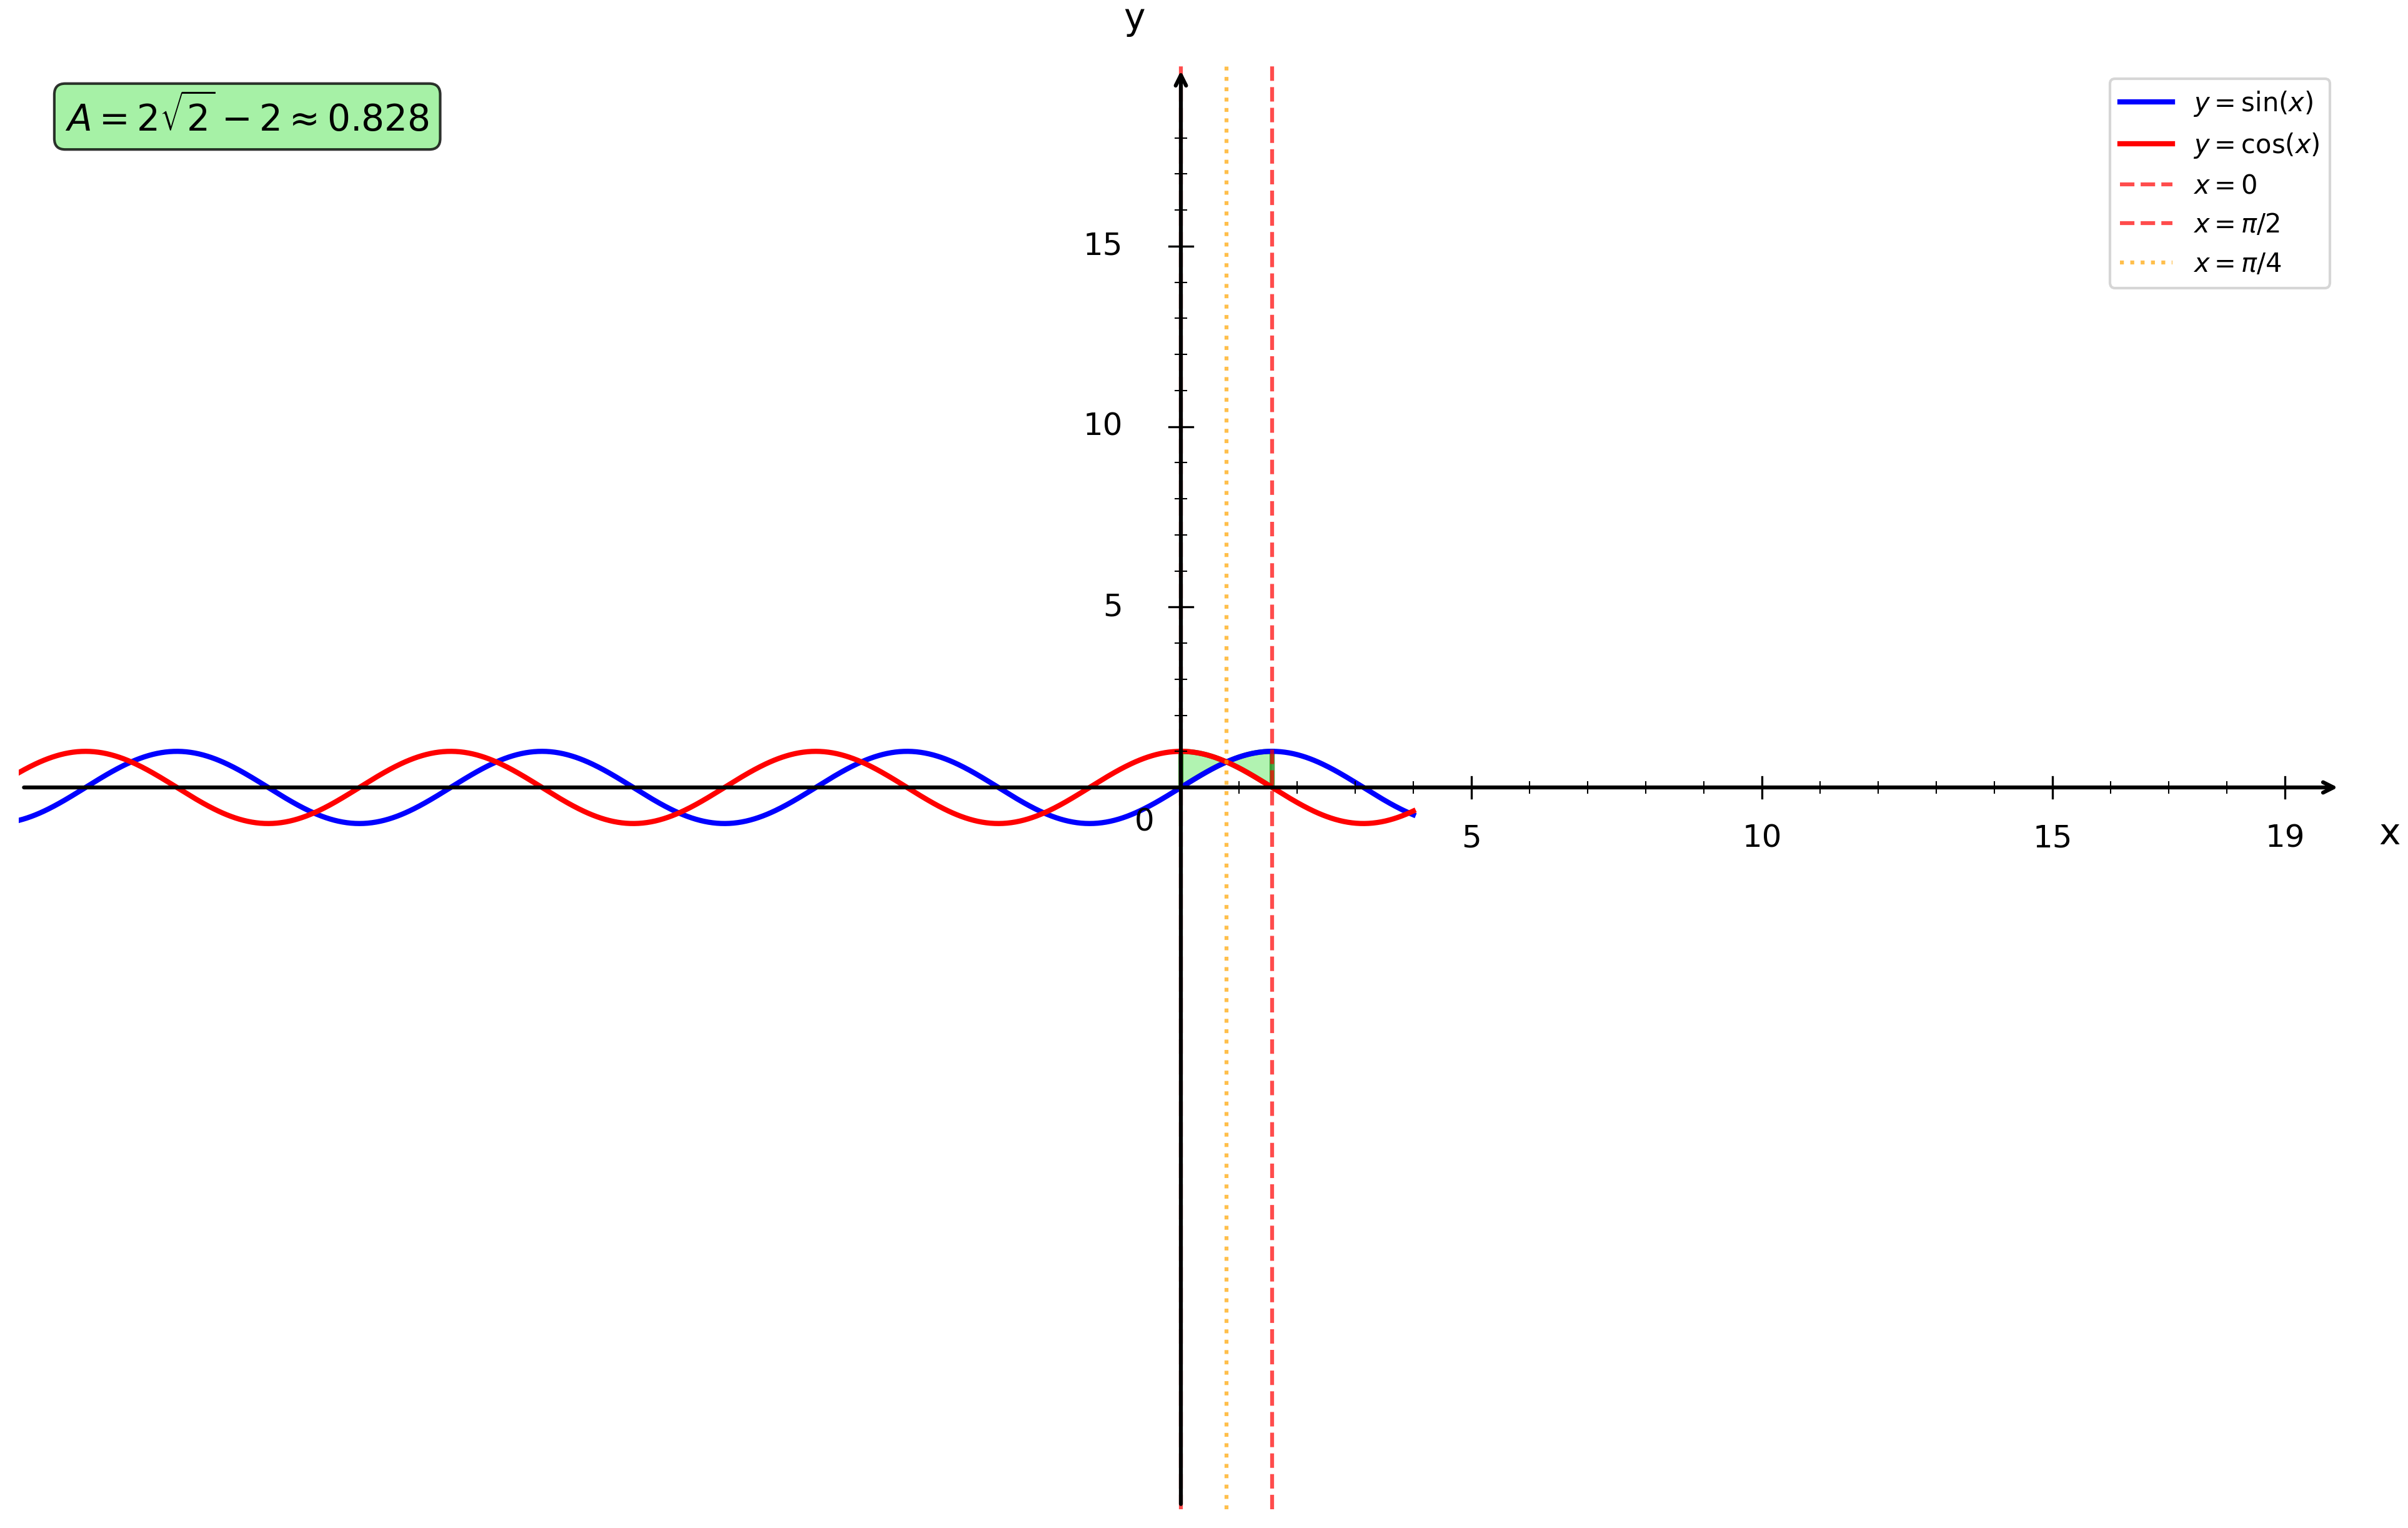

Generate this figure with Python:
import numpy as np
import matplotlib.pyplot as plt
from matplotlib.patches import Polygon

plt.figure(figsize=(16, 10))
ax = plt.gca()

# Fonctions
def f1(x):
    return np.sin(x)

def f2(x):
    return np.cos(x)

# Bornes d'intégration
a = 0
b = np.pi/2
intersection = np.pi/4

# Intervalles
x1 = np.linspace(-20, 4, 1000)

# Courbes
plt.plot(x1, f1(x1), 'b-', linewidth=2, label=r'$y = \sin(x)$')
plt.plot(x1, f2(x1), 'r-', linewidth=2, label=r'$y = \cos(x)$')

# Remplissage de l'aire entre les courbes - Partie 1 (0 à π/4)
x_fill1 = np.linspace(a, intersection, 50)
y1_fill1 = f1(x_fill1)
y2_fill1 = f2(x_fill1)

# Création du polygone pour la première partie
vertices1 = list(zip(x_fill1, y2_fill1)) + list(zip(x_fill1[::-1], y1_fill1[::-1]))
polygon1 = Polygon(vertices1, facecolor='lightgreen', alpha=0.7, edgecolor='green', linewidth=2)
ax.add_patch(polygon1)

# Remplissage de l'aire entre les courbes - Partie 2 (π/4 à π/2)
x_fill2 = np.linspace(intersection, b, 50)
y1_fill2 = f1(x_fill2)
y2_fill2 = f2(x_fill2)

# Création du polygone pour la deuxième partie
vertices2 = list(zip(x_fill2, y1_fill2)) + list(zip(x_fill2[::-1], y2_fill2[::-1]))
polygon2 = Polygon(vertices2, facecolor='lightgreen', alpha=0.7, edgecolor='green', linewidth=2)
ax.add_patch(polygon2)

# Droites verticales aux bornes
plt.axvline(x=a, color='red', linestyle='--', linewidth=1.5, alpha=0.7, label='$x = 0$')
plt.axvline(x=b, color='red', linestyle='--', linewidth=1.5, alpha=0.7, label='$x = \pi/2$')
plt.axvline(x=intersection, color='orange', linestyle=':', linewidth=1.5, alpha=0.7, label='$x = \pi/4$')

# Limites
plt.xlim(-20, 20)
plt.ylim(-20, 20)

# Désactiver ticks automatiques
ax.set_xticks([])
ax.set_yticks([])

# Supprimer spines
for spine in ax.spines.values():
    spine.set_visible(False)

# Tracer les axes avec flèches
ax.annotate("", xy=(20, 0), xytext=(-20, 0),
            arrowprops=dict(arrowstyle="->", color="black", linewidth=1.5))
ax.annotate("", xy=(0, 20), xytext=(0, -20),
            arrowprops=dict(arrowstyle="->", color="black", linewidth=1.5))

# Texte "0"
ax.text(-0.8, -1.2, '0', fontsize=12)

# Graduation manuelle
xticks_major = [5, 10, 15, 19]
yticks_major = [5, 10, 15, 19]

# Axe X grandes graduations
for x in xticks_major:
    ax.plot([x, x], [-0.3, 0.3], color="black", linewidth=0.8)
    ax.text(x, -1.0, str(x), ha='center', va='top', fontsize=12)

# Axe Y grandes graduations
for y in yticks_major:
    if y < 19:
        ax.plot([-0.2, 0.2], [y, y], color="black", linewidth=0.8)
        ax.text(-1.0, y, str(y), ha='right', va='center', fontsize=12)

# Petites graduations intermédiaires
for x in range(1, 20):
    if x not in xticks_major:
        ax.plot([x, x], [-0.15, 0.15], color="black", linewidth=0.5)

for y in range(1, 20):
    if y not in yticks_major and y < 19:
        ax.plot([-0.1, 0.1], [y, y], color="black", linewidth=0.5)

# Labels
plt.xlabel('x', fontsize=14, labelpad=15)
plt.ylabel('y', fontsize=14, labelpad=15, rotation=0)
ax.xaxis.set_label_coords(1.02, 0.48)
ax.yaxis.set_label_coords(0.48, 1.02)

# Légende
plt.legend(fontsize=10, loc='upper right')

# Ajout du calcul de l'aire
aire = 2*np.sqrt(2) - 2
plt.text(0.02, 0.98, f'$A = 2\\sqrt{{2}} - 2 \\approx {aire:.3f}$', 
         transform=plt.gca().transAxes, fontsize=14, fontweight='bold',
         bbox=dict(boxstyle='round', facecolor='lightgreen', alpha=0.8),
         verticalalignment='top')

# Sauvegarde
plt.savefig('/Users/anthonytabet/Desktop/OptiTABV2/OptiTAB/frontend/cours/graphe/aire_entre_courbes_question3.png', 
            dpi=300, bbox_inches='tight')
plt.show()

print("Graphique 'aire_entre_courbes_question3.png' créé avec succès!")
